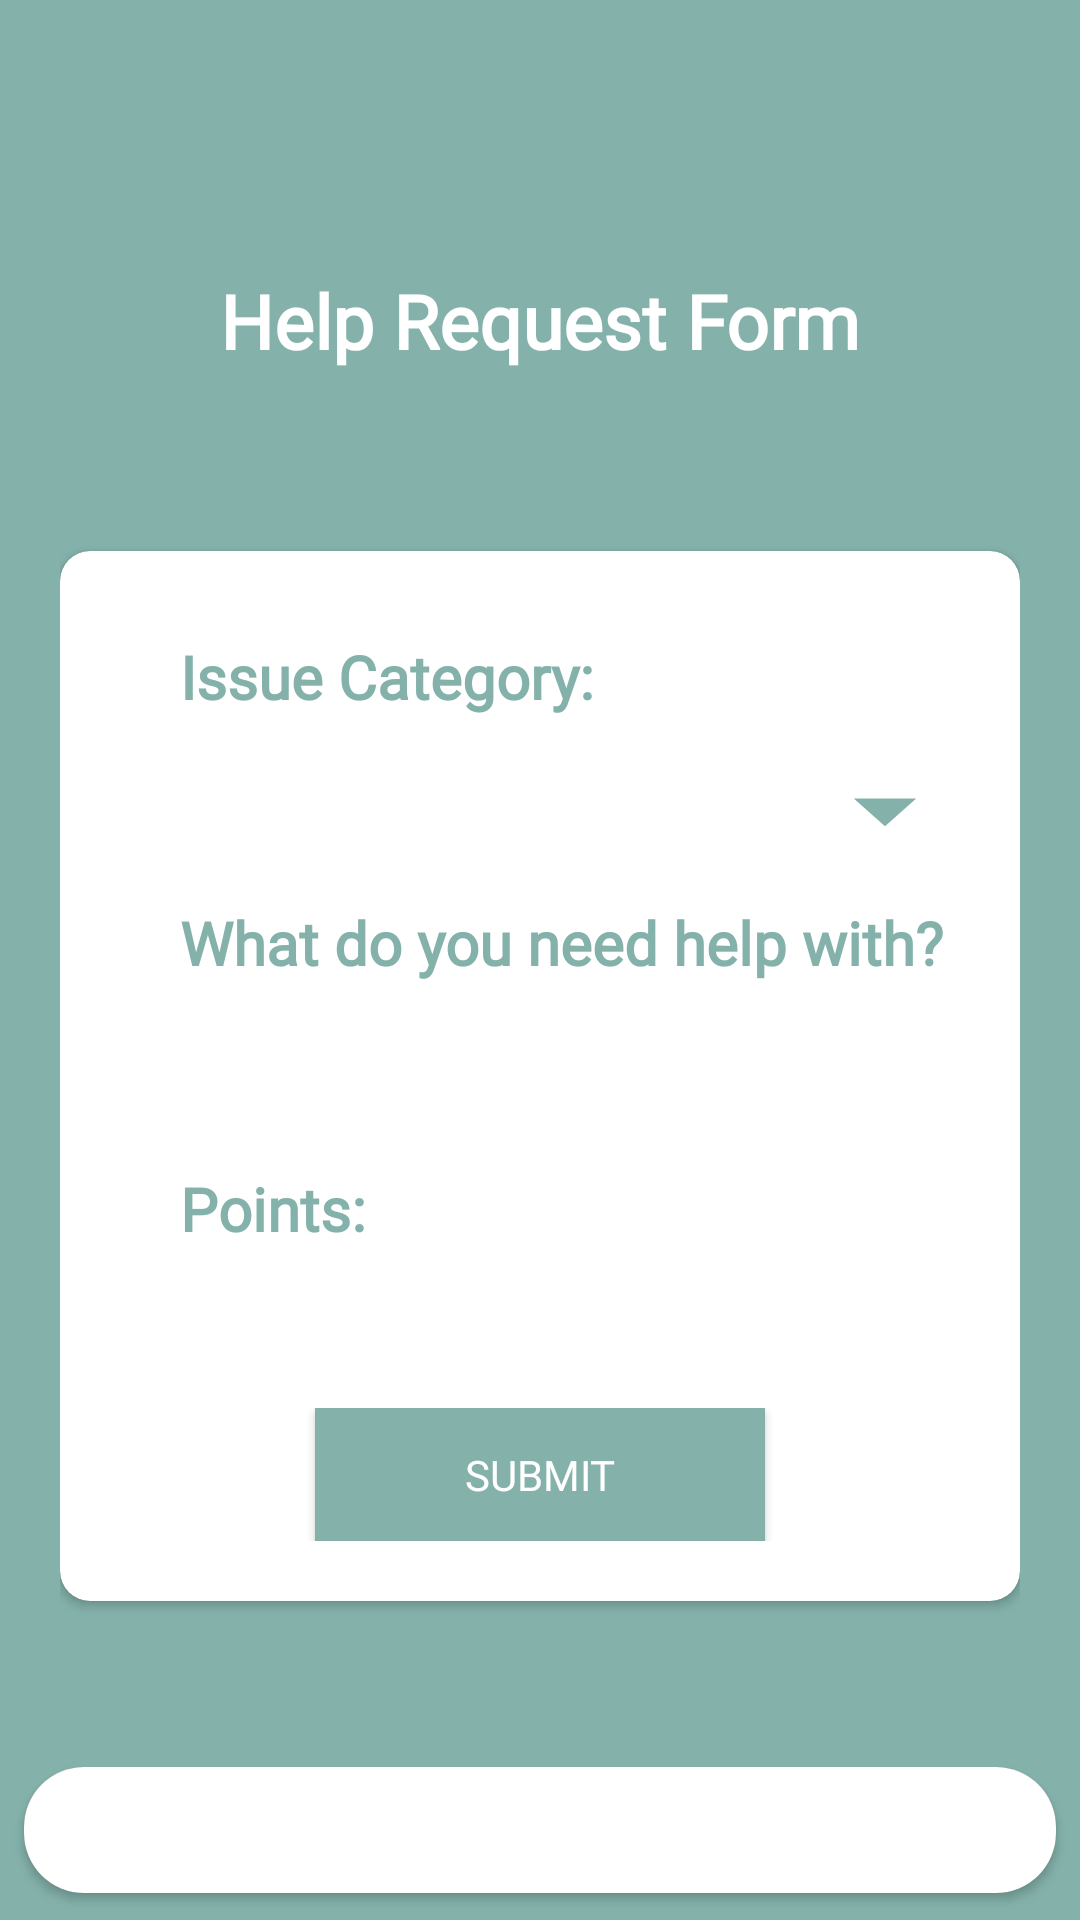

Produce the Android XML layout that renders to this screen, including the resource entries it uses.
<!-- AndroidManifest.xml: application theme Theme.Payward -->
<!-- res/layout/activity_request.xml -->
<?xml version="1.0" encoding="utf-8"?>
<RelativeLayout xmlns:android="http://schemas.android.com/apk/res/android"
    xmlns:app="http://schemas.android.com/apk/res-auto"
    xmlns:tools="http://schemas.android.com/tools"
    android:layout_width="match_parent"
    android:layout_height="match_parent"
    tools:context=".RequestActivity"
    android:background="@color/light_cyan">

    <LinearLayout
        android:layout_width="409dp"
        android:layout_height="729dp"
        android:orientation="vertical"
        tools:layout_editor_absoluteX="1dp"
        tools:layout_editor_absoluteY="1dp"
        android:padding="20dp"
        tools:ignore="MissingConstraints">

        <TextView
            android:id="@+id/textView0"
            android:layout_width="match_parent"
            android:layout_height="wrap_content"
            android:gravity="center"
            android:layout_marginTop="70dp"
            android:paddingBottom="60dp"
            android:text="Help Request Form"
            android:textColor="@color/white"
            android:textStyle="bold"
            android:fontFamily="@font/gilgon"
            android:textSize="25dp"/>

        <androidx.cardview.widget.CardView
            android:orientation="vertical"
            android:layout_width="match_parent"
            android:layout_height="350dp"
            app:cardBackgroundColor="@color/white"
            app:cardCornerRadius="10dp">

            <LinearLayout
                android:layout_width="match_parent"
                android:layout_height="match_parent"
                android:orientation="vertical"
                android:padding="20dp">

                <view
                    class="androidx.appcompat.widget.ActionBarContainer"
                    android:layout_width="match_parent"
                    android:layout_height="0dp"
                    android:layout_weight="1">
                    <TextView
                        android:layout_width="wrap_content"
                        android:layout_height="wrap_content"
                        android:paddingLeft="20dp"
                        android:text="Issue Category:"
                        android:textColor="@color/light_cyan"
                        android:fontFamily="@font/fortune_city"
                        android:textStyle="bold"
                        android:textSize="20dp"
                        android:layout_weight="1"
                        android:layout_gravity="center_vertical"/>
                </view>


                <view
                    class="androidx.appcompat.widget.ActionBarContainer"
                    android:layout_width="match_parent"
                    android:layout_height="0dp"
                    android:layout_weight="1">
                    <LinearLayout
                        android:layout_width="match_parent"
                        android:layout_height="wrap_content"
                        android:layout_gravity="center_vertical|center_horizontal">
                        <TextView
                            android:id="@+id/txtCategory"
                            android:layout_width="0dp"
                            android:layout_weight="1"
                            android:layout_height="wrap_content"
                            android:ems="10"
                            android:minHeight="48dp"
                            android:text=""
                            android:textColor="@color/black"
                            android:inputType="text"
                            android:autofillHints="" />
                        <Spinner
                            android:id="@+id/spinnerCategories"
                            android:layout_width="50dp"
                            android:layout_height="match_parent"
                            android:contextClickable="true"
                            android:textColor="@color/black"
                            android:theme="@style/Spinner"
                            android:background="@drawable/baseline_arrow_drop_down_24"/>


                    </LinearLayout>
                </view>




                <view
                    class="androidx.appcompat.widget.ActionBarContainer"
                    android:layout_width="match_parent"
                    android:layout_height="0dp"
                    android:layout_weight="1">
                <TextView
                    android:layout_width="wrap_content"
                    android:layout_height="wrap_content"
                    android:paddingLeft="20dp"
                    android:text="What do you need help with?"
                    android:textColor="@color/light_cyan"
                    android:fontFamily="@font/fortune_city"
                    android:textStyle="bold"
                    android:textSize="20dp"
                    android:layout_weight="1" android:layout_gravity="center_vertical"/>
                </view>

                <EditText
                    android:id="@+id/txtDescription"
                    android:layout_width="match_parent"
                    android:layout_height="0dp"
                    android:ems="10"
                    android:minHeight="48dp"
                    android:text=""
                    android:textColor="@color/black"
                    android:inputType="text"
                    android:autofillHints=""
                    android:layout_weight="1"/>

                <view
                    class="androidx.appcompat.widget.ActionBarContainer"
                    android:layout_width="match_parent"
                    android:layout_height="0dp"
                    android:layout_weight="1">
                <TextView
                    android:layout_width="wrap_content"
                    android:layout_height="wrap_content"
                    android:paddingLeft="20dp"
                    android:text="Points:"
                    android:textColor="@color/light_cyan"
                    android:textStyle="bold"
                    android:fontFamily="@font/fortune_city"
                    android:textSize="20dp"
                    android:layout_weight="1"
                    android:layout_gravity="center_vertical"/>
                </view>

                <EditText
                    android:id="@+id/txtPoints"
                    android:layout_width="match_parent"
                    android:layout_height="0dp"
                    android:ems="10"
                    android:minHeight="48dp"
                    android:text=""
                    android:textColor="@color/black"
                    android:inputType="text"
                    android:autofillHints=""
                    android:layout_weight="1"/>

                <LinearLayout
                    android:id="@+id/button"
                    android:layout_width="match_parent"
                    android:layout_height="0dp"
                    android:gravity="center"
                    android:orientation="vertical"
                    android:layout_weight="1">

                    <Button
                        android:id="@+id/btnSubmit"
                        android:layout_width="150dp"
                        android:layout_height="wrap_content"
                        android:background="@color/light_cyan"
                        android:fontFamily="@font/gilgon"
                        android:text="@string/submit"
                        tools:ignore="TextContrastCheck" />

                </LinearLayout>

            </LinearLayout>

        </androidx.cardview.widget.CardView>

    </LinearLayout>

    <include
        layout="@layout/menu"
        android:padding="30dp"/>

</RelativeLayout>
<!-- res/layout/menu.xml (included above) -->
<?xml version="1.0" encoding="utf-8"?>
<androidx.cardview.widget.CardView xmlns:android="http://schemas.android.com/apk/res/android"
    xmlns:app="http://schemas.android.com/apk/res-auto"
    android:layout_width="match_parent"
    android:layout_height="wrap_content"
    android:layout_alignParentBottom="true"
    app:cardCornerRadius="20dp"
    app:cardUseCompatPadding="true"
    >

    <LinearLayout
        android:layout_width="match_parent"
        android:layout_height="wrap_content"
        android:background="@color/white"
        android:orientation="horizontal">

            <Button
                style="@style/Widget.App.Button.OutlinedButton.IconOnly"
                android:id="@+id/homeBtn"
                android:layout_width="0dp"
                android:layout_height="wrap_content"
                app:icon="@drawable/home"
                android:layout_weight="1"
                />

            <Button
                style="@style/Widget.App.Button.OutlinedButton.IconOnly"
                android:id="@+id/helpRequestBtn"
                android:layout_width="0dp"
                android:layout_height="wrap_content"
                app:icon="@drawable/help"
                android:layout_weight="1"
                />

            <Button
                style="@style/Widget.App.Button.OutlinedButton.IconOnly"
                android:id="@+id/mapsBtn"
                android:layout_width="0dp"
                android:layout_height="wrap_content"
                app:icon="@drawable/maps"
                android:layout_weight="1"
                />

            <Button
                style="@style/Widget.App.Button.OutlinedButton.IconOnly"
                android:id="@+id/messagesBtn"
                android:layout_width="0dp"
                android:layout_height="wrap_content"
                app:icon="@drawable/messages"
                android:layout_weight="1"
                />

            <Button
                style="@style/Widget.App.Button.OutlinedButton.IconOnly"
                android:id="@+id/btnProfile"
                android:layout_width="0dp"
                android:layout_height="wrap_content"
                app:icon="@drawable/account"
                android:layout_weight="1"
                />

    </LinearLayout>

</androidx.cardview.widget.CardView>
<!-- resources referenced by this layout -->
<resources>
  <color name="black">#FF000000</color>
  <color name="light_cyan">#84b2ab</color>
  <color name="white">#FFFFFFFF</color>
  <!-- drawable account: png bitmap (drawable, 649 bytes) -->
  <!-- drawable baseline_arrow_drop_down_24 (drawable) -->
  <vector android:height="10dp" android:tint="@color/light_cyan"
      android:viewportHeight="24" android:viewportWidth="24"
      android:width="10dp" xmlns:android="http://schemas.android.com/apk/res/android">
      <path android:fillColor="@android:color/white" android:pathData="M7,10l5,5 5,-5z"/>
  </vector>
  <!-- drawable help: png bitmap (drawable, 576 bytes) -->
  <!-- drawable home: png bitmap (drawable, 956 bytes) -->
  <!-- drawable maps: png bitmap (drawable, 1362 bytes) -->
  <!-- drawable messages: png bitmap (drawable, 886 bytes) -->
  <string name="submit">Submit</string>
  <style name="Spinner" parent="Widget.AppCompat.Light.DropDownItem.Spinner">
          <item name="android:paddingStart">0dp</item>
          <item name="android:paddingEnd">0dp</item>
          <item name="android:textColor">@color/light_cyan</item>
          <item name="android:textSize">12sp</item>
          <item name="color">@color/light_cyan</item>
      </style>
  <style name="Widget.App.Button.OutlinedButton.IconOnly" parent="Widget.Material3.Button.TextButton">
          <item name="iconPadding">0dp</item>
          <item name="android:insetTop">0dp</item>
          <item name="android:insetBottom">0dp</item>
          <item name="android:paddingLeft">12dp</item>
          <item name="android:paddingRight">12dp</item>
          <item name="android:minWidth">42dp</item>
          <item name="android:minHeight">42dp</item>
          <item name="iconGravity">textStart</item>
          <item name="iconSize">48dp</item>
      </style>
  <style name="Theme.Payward" parent="Theme.AppCompat">
          <item name="colorPrimary">@color/dark_green</item>
          <item name="android:statusBarColor">@color/dark_green</item>
      </style>
  <color name="dark_green">#345953</color>
</resources>
